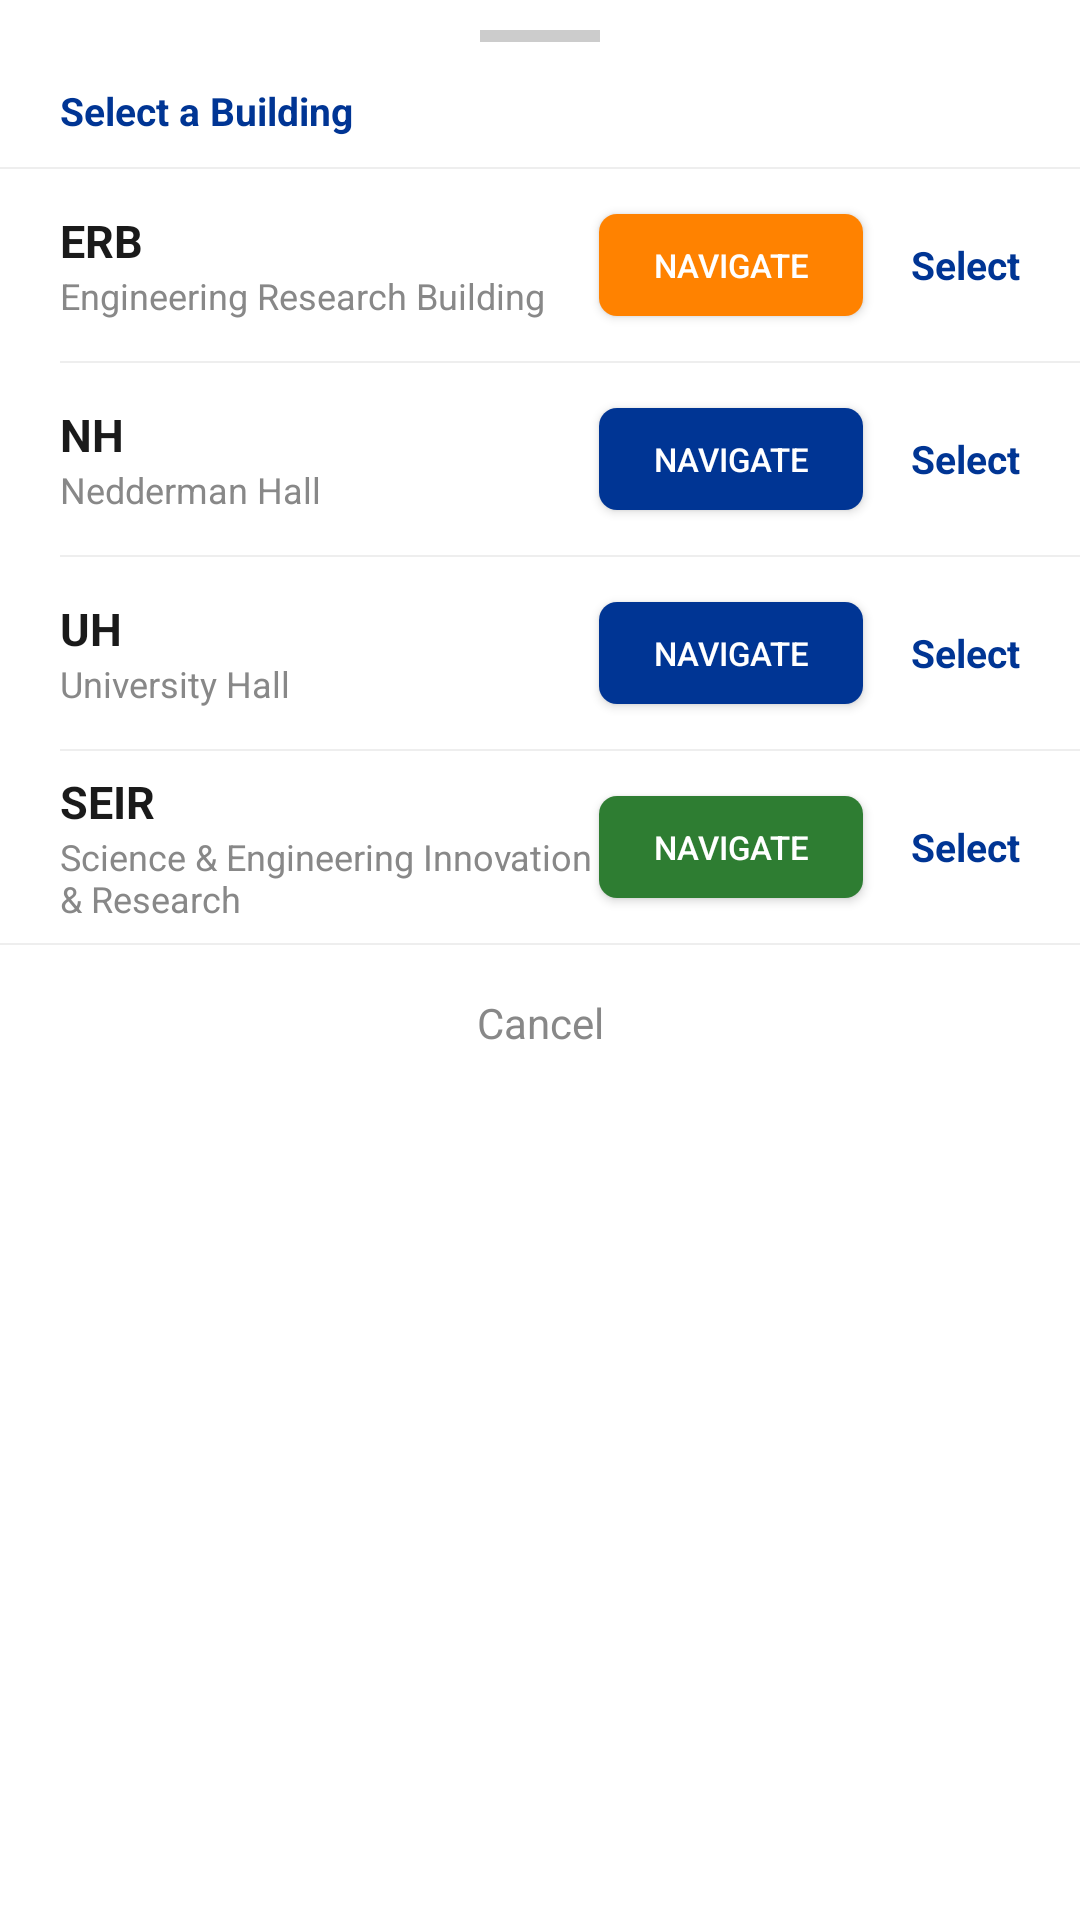

Reconstruct the res/layout file that produces this screen, plus the resources it refers to.
<!-- AndroidManifest.xml: application theme Theme.URwayUTA -->
<!-- res/layout/sheet_building_picker.xml -->
<?xml version="1.0" encoding="utf-8"?>
<LinearLayout xmlns:android="http://schemas.android.com/apk/res/android"
    android:layout_width="match_parent"
    android:layout_height="wrap_content"
    android:orientation="vertical"
    android:background="#FFFFFF">

    
    <View
        android:layout_width="40dp" android:layout_height="4dp"
        android:layout_gravity="center_horizontal"
        android:layout_marginTop="10dp" android:layout_marginBottom="4dp"
        android:background="#CCCCCC"/>

    
    <TextView
        android:layout_width="match_parent" android:layout_height="wrap_content"
        android:text="Select a Building"
        android:textSize="13sp" android:textStyle="bold"
        android:textColor="@color/colorPrimary"
        android:paddingStart="20dp" android:paddingEnd="20dp"
        android:paddingTop="10dp" android:paddingBottom="10dp"/>

    <View android:layout_width="match_parent" android:layout_height="0.5dp"
        android:background="#EEEEEE"/>

    
    <LinearLayout
        android:layout_width="match_parent" android:layout_height="64dp"
        android:orientation="horizontal" android:gravity="center_vertical"
        android:paddingStart="20dp" android:paddingEnd="12dp">
        <LinearLayout
            android:layout_width="0dp" android:layout_height="wrap_content"
            android:layout_weight="1" android:orientation="vertical">
            <TextView android:layout_width="wrap_content" android:layout_height="wrap_content"
                android:text="ERB" android:textSize="15sp" android:textStyle="bold"
                android:textColor="#1A1A1A"/>
            <TextView android:layout_width="wrap_content" android:layout_height="wrap_content"
                android:text="Engineering Research Building"
                android:textSize="12sp" android:textColor="#888888"/>
        </LinearLayout>
        <Button android:id="@+id/btnNavigateErb"
            android:layout_width="wrap_content" android:layout_height="34dp"
            android:text="Navigate" android:textSize="11sp"
            android:textColor="@android:color/white"
            android:background="@drawable/bg_building_btn_orange"
            android:paddingStart="10dp" android:paddingEnd="10dp"
            android:layout_marginEnd="8dp"/>
        <TextView android:id="@+id/rowErb"
            android:layout_width="wrap_content" android:layout_height="wrap_content"
            android:text="Select" android:textSize="13sp"
            android:textColor="@color/colorPrimary" android:textStyle="bold"
            android:paddingStart="8dp" android:paddingEnd="8dp" android:paddingTop="8dp" android:paddingBottom="8dp"/>
    </LinearLayout>

    <View android:layout_width="match_parent" android:layout_height="0.5dp"
        android:background="#EEEEEE" android:layout_marginStart="20dp"/>

    
    <LinearLayout
        android:layout_width="match_parent" android:layout_height="64dp"
        android:orientation="horizontal" android:gravity="center_vertical"
        android:paddingStart="20dp" android:paddingEnd="12dp">
        <LinearLayout
            android:layout_width="0dp" android:layout_height="wrap_content"
            android:layout_weight="1" android:orientation="vertical">
            <TextView android:layout_width="wrap_content" android:layout_height="wrap_content"
                android:text="NH" android:textSize="15sp" android:textStyle="bold"
                android:textColor="#1A1A1A"/>
            <TextView android:layout_width="wrap_content" android:layout_height="wrap_content"
                android:text="Nedderman Hall"
                android:textSize="12sp" android:textColor="#888888"/>
        </LinearLayout>
        <Button android:id="@+id/btnNavigateNh"
            android:layout_width="wrap_content" android:layout_height="34dp"
            android:text="Navigate" android:textSize="11sp"
            android:textColor="@android:color/white"
            android:background="@drawable/bg_building_btn_blue"
            android:paddingStart="10dp" android:paddingEnd="10dp"
            android:layout_marginEnd="8dp"/>
        <TextView android:id="@+id/rowNh"
            android:layout_width="wrap_content" android:layout_height="wrap_content"
            android:text="Select" android:textSize="13sp"
            android:textColor="@color/colorPrimary" android:textStyle="bold"
            android:paddingStart="8dp" android:paddingEnd="8dp" android:paddingTop="8dp" android:paddingBottom="8dp"/>
    </LinearLayout>

    <View android:layout_width="match_parent" android:layout_height="0.5dp"
        android:background="#EEEEEE" android:layout_marginStart="20dp"/>

    
    <LinearLayout
        android:layout_width="match_parent" android:layout_height="64dp"
        android:orientation="horizontal" android:gravity="center_vertical"
        android:paddingStart="20dp" android:paddingEnd="12dp">
        <LinearLayout
            android:layout_width="0dp" android:layout_height="wrap_content"
            android:layout_weight="1" android:orientation="vertical">
            <TextView android:layout_width="wrap_content" android:layout_height="wrap_content"
                android:text="UH" android:textSize="15sp" android:textStyle="bold"
                android:textColor="#1A1A1A"/>
            <TextView android:layout_width="wrap_content" android:layout_height="wrap_content"
                android:text="University Hall"
                android:textSize="12sp" android:textColor="#888888"/>
        </LinearLayout>
        <Button android:id="@+id/btnNavigateUh"
            android:layout_width="wrap_content" android:layout_height="34dp"
            android:text="Navigate" android:textSize="11sp"
            android:textColor="@android:color/white"
            android:background="@drawable/bg_building_btn_blue"
            android:paddingStart="10dp" android:paddingEnd="10dp"
            android:layout_marginEnd="8dp"/>
        <TextView android:id="@+id/rowUh"
            android:layout_width="wrap_content" android:layout_height="wrap_content"
            android:text="Select" android:textSize="13sp"
            android:textColor="@color/colorPrimary" android:textStyle="bold"
            android:paddingStart="8dp" android:paddingEnd="8dp" android:paddingTop="8dp" android:paddingBottom="8dp"/>
    </LinearLayout>

    <View android:layout_width="match_parent" android:layout_height="0.5dp"
        android:background="#EEEEEE" android:layout_marginStart="20dp"/>

    
    <LinearLayout
        android:layout_width="match_parent" android:layout_height="64dp"
        android:orientation="horizontal" android:gravity="center_vertical"
        android:paddingStart="20dp" android:paddingEnd="12dp">
        <LinearLayout
            android:layout_width="0dp" android:layout_height="wrap_content"
            android:layout_weight="1" android:orientation="vertical">
            <TextView android:layout_width="wrap_content" android:layout_height="wrap_content"
                android:text="SEIR" android:textSize="15sp" android:textStyle="bold"
                android:textColor="#1A1A1A"/>
            <TextView android:layout_width="wrap_content" android:layout_height="wrap_content"
                android:text="Science &amp; Engineering Innovation &amp; Research"
                android:textSize="12sp" android:textColor="#888888"/>
        </LinearLayout>
        <Button android:id="@+id/btnNavigateSeir"
            android:layout_width="wrap_content" android:layout_height="34dp"
            android:text="Navigate" android:textSize="11sp"
            android:textColor="@android:color/white"
            android:background="@drawable/bg_building_btn_green"
            android:paddingStart="10dp" android:paddingEnd="10dp"
            android:layout_marginEnd="8dp"/>
        <TextView android:id="@+id/rowSeir"
            android:layout_width="wrap_content" android:layout_height="wrap_content"
            android:text="Select" android:textSize="13sp"
            android:textColor="@color/colorPrimary" android:textStyle="bold"
            android:paddingStart="8dp" android:paddingEnd="8dp" android:paddingTop="8dp" android:paddingBottom="8dp"/>
    </LinearLayout>

    <View android:layout_width="match_parent" android:layout_height="0.5dp"
        android:background="#EEEEEE"/>

    
    <TextView
        android:id="@+id/btnCancelPicker"
        android:layout_width="match_parent" android:layout_height="52dp"
        android:gravity="center" android:text="Cancel"
        android:textSize="14sp" android:textColor="#888888"
        android:background="?attr/selectableItemBackground"/>

</LinearLayout>
<!-- resources referenced by this layout -->
<resources>
  <color name="colorPrimary">#003594</color>
  <!-- drawable bg_building_btn_blue (drawable) -->
  <?xml version="1.0" encoding="utf-8"?>
  <shape xmlns:android="http://schemas.android.com/apk/res/android" android:shape="rectangle">
      <solid android:color="#003594"/><corners android:radius="6dp"/>
  </shape>
  <!-- drawable bg_building_btn_green (drawable) -->
  <?xml version="1.0" encoding="utf-8"?>
  <shape xmlns:android="http://schemas.android.com/apk/res/android" android:shape="rectangle">
      <solid android:color="#2E7D32"/><corners android:radius="6dp"/>
  </shape>
  <!-- drawable bg_building_btn_orange (drawable) -->
  <?xml version="1.0" encoding="utf-8"?>
  <shape xmlns:android="http://schemas.android.com/apk/res/android" android:shape="rectangle">
      <solid android:color="#FF8200"/><corners android:radius="6dp"/>
  </shape>
  <style name="Theme.URwayUTA" parent="Theme.MaterialComponents.DayNight.DarkActionBar">
          <item name="colorPrimary">@color/colorPrimary</item>
          <item name="colorPrimaryVariant">@color/colorPrimaryDark</item>
          <item name="colorOnPrimary">@color/colorSurface</item>
          <item name="colorSecondary">@color/colorAccent</item>
          <item name="android:windowBackground">@color/colorBackground</item>
          <item name="actionBarSize">0dp</item>
          <item name="windowActionBar">false</item>
          <item name="windowNoTitle">true</item>
      </style>
  <color name="colorPrimaryDark">#002570</color>
  <color name="colorSurface">#FFFFFF</color>
  <color name="colorAccent">#FF8200</color>
  <color name="colorBackground">#F4F6FB</color>
</resources>
